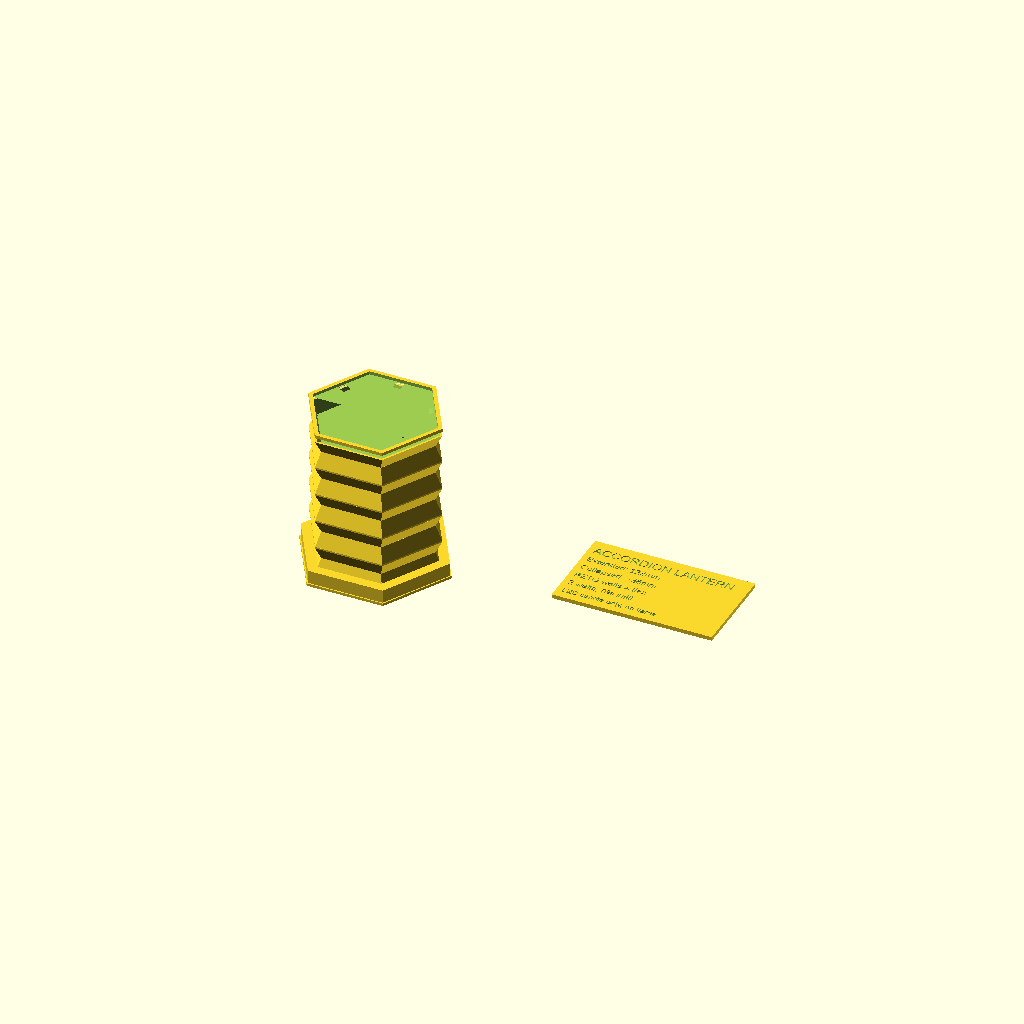
Cell 1 — every parameter at its default value.
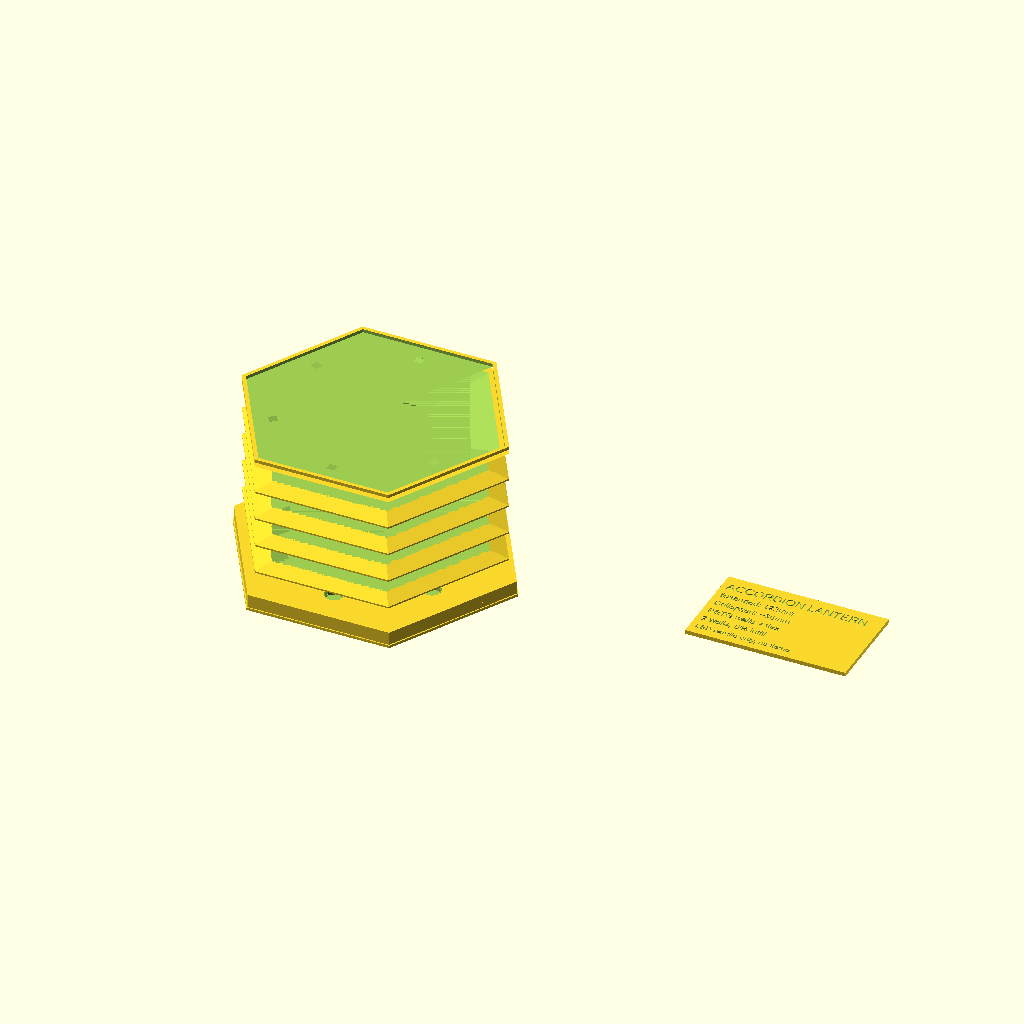
Cell 2: D_OUTER = 200 (everything else at default).
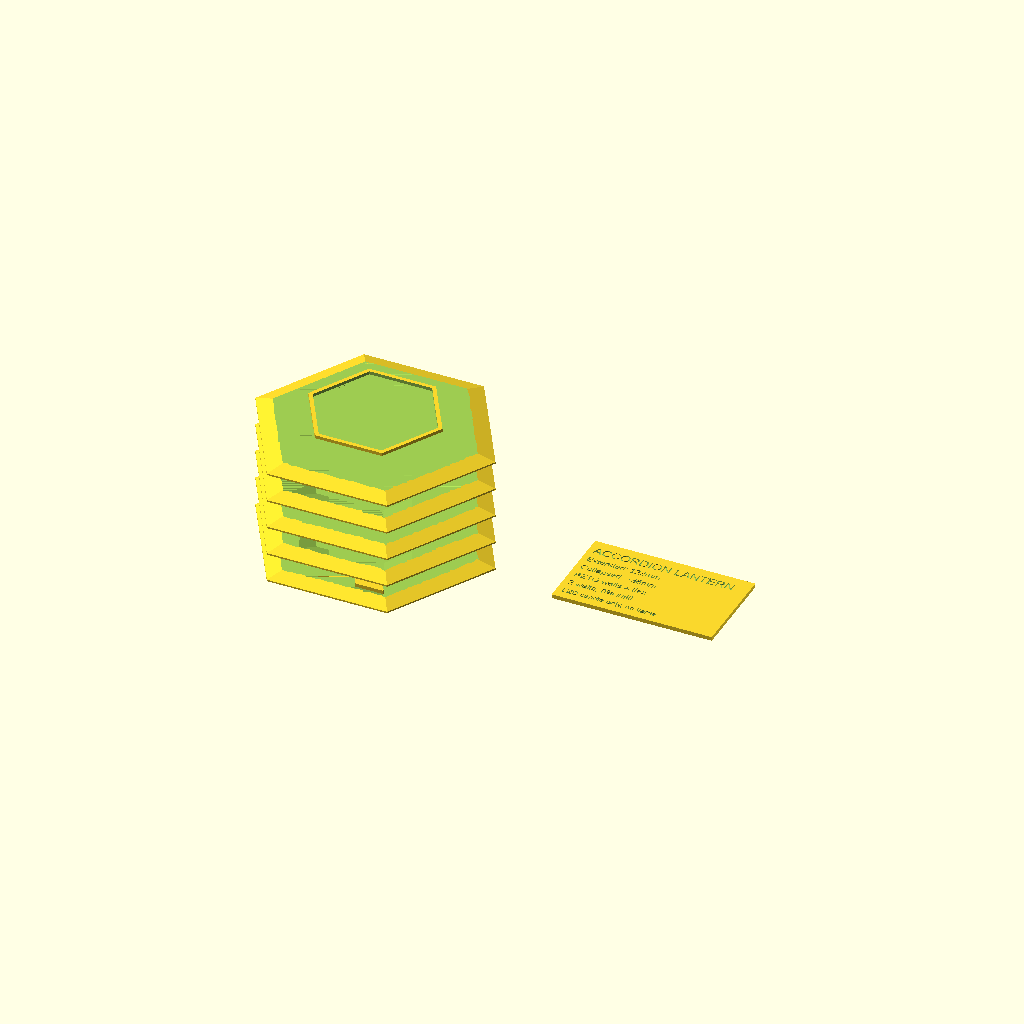
Cell 3 — D_INNER set to 180, the other parameters unchanged.
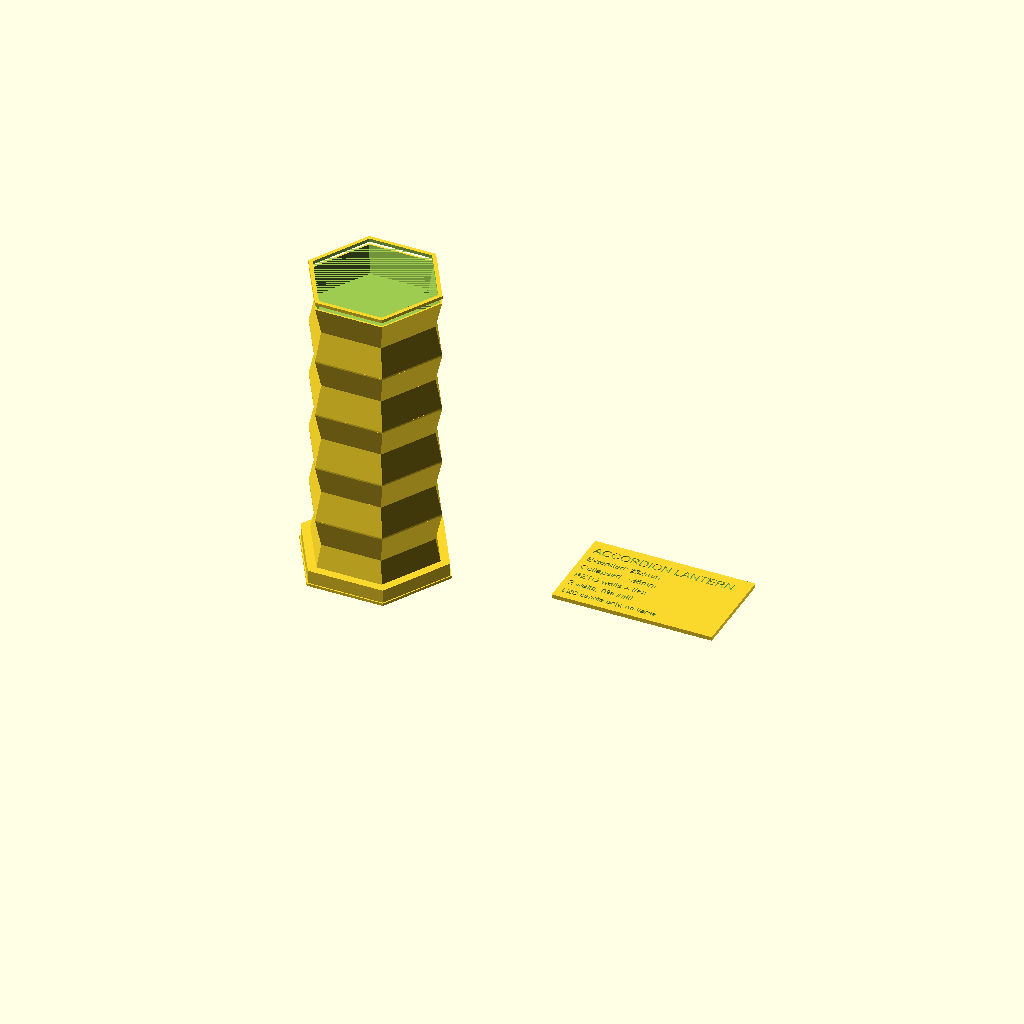
Cell 4: FOLD_H = 44 (everything else at default).
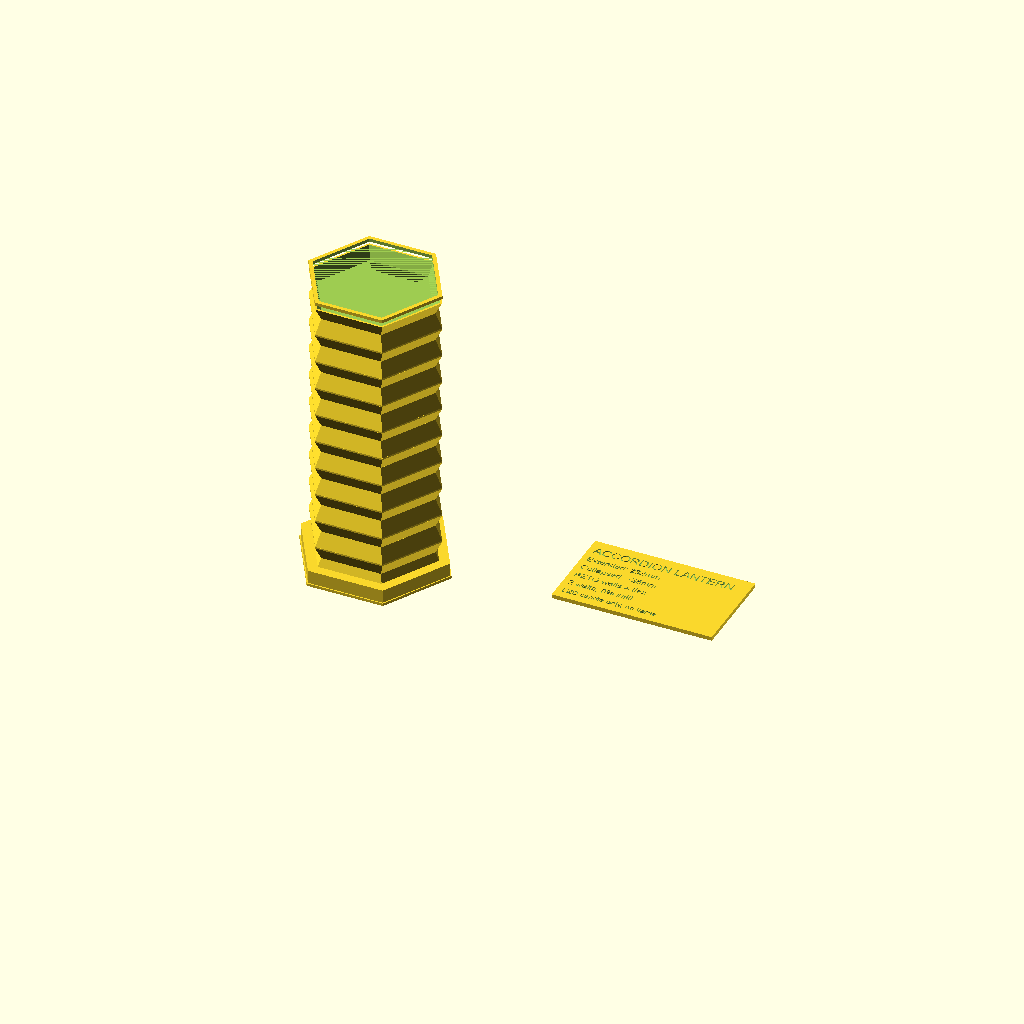
Cell 5 — N_FOLDS set to 10, the other parameters unchanged.
One fixed orthographic camera (rotation 55°, 0°, 25°; colour scheme Cornfield) for every cell.
Source of the model, models/functional/collapsible_accordion_lantern.scad:
// Collapsible Accordion Lantern — Print-in-Place Folding Light
// Prints as one piece: when folded flat = 30mm tall, extended = 120mm tall
// Bellows accordion walls with living hinge flex (PLA 0.15mm, 2 walls for flex)
// Top and bottom rings rigid; side walls flex like a paper accordion
// Use with LED tea light or battery candle (no open flame — PETG version safer)
// DUAL COLOR: top/bottom plates + handle ring (body) | bellows walls (accent PETG)
// Accordion design: 5 folds of 24mm each = 120mm extended, ~30mm collapsed
// The hexagonal geometry gives elegant look + structural stability when extended

$fn = 6;   // Hexagonal for aesthetics (change to $fn=60 for round version)

// ── Lantern dimensions ─────────────────────────────────────
D_OUTER  = 100;    // Lantern outer diameter (hex flat-to-flat)
D_INNER  = 90;     // Inner diameter (light passes through)
FOLD_H   = 22;     // Height of each accordion fold section
N_FOLDS  = 5;      // Number of accordion folds
FOLD_T   = 1.2;    // Bellows wall thickness (thin = more flexible in PETG)
GAP      = 0.5;    // Print-in-place clearance at fold joints
PLATE_T  = 6;      // Top/bottom plate thickness
PLATE_D  = D_OUTER + 12;  // Plate diameter (slightly larger)
HANDLE_D = 28;     // Candle/LED insert diameter
TOTAL_H  = N_FOLDS * FOLD_H + PLATE_T * 2;  // Extended height

// ── Helper: hexagonal ring at given height range ──────────
module hex_ring(d, h, t) {
    difference() {
        cylinder(d=d, h=h, $fn=6);
        cylinder(d=d-t*2, h=h+1, $fn=6);
    }
}

// ── Accordion fold section (one V-fold) ───────────────────
// Each fold = outer ring → angled wall → inner ridge → angled wall → outer ring
// The fold "breathes" by angling the walls — like a bellows or accordion
module accordion_fold(z, invert=false) {
    H = FOLD_H;
    R_OUT = D_OUTER/2;
    R_IN  = D_INNER/2;
    FOLD_GAP = GAP;

    // Outer ring at bottom of fold
    translate([0,0,z])
        hex_ring(D_OUTER, FOLD_T, FOLD_T);

    // Tapered wall: outer → inward ridge (first half-fold)
    translate([0,0,z+FOLD_T])
        difference() {
            cylinder(d1=D_OUTER, d2=D_INNER, h=H/2, $fn=6);
            cylinder(d1=D_OUTER-FOLD_T*2, d2=D_INNER-FOLD_T*2, h=H/2+1, $fn=6);
        }

    // Inner ridge (the fold apex)
    translate([0,0,z+H/2])
        hex_ring(D_INNER, FOLD_T, FOLD_T);

    // Tapered wall: inward → outer (second half-fold)
    translate([0,0,z+H/2+FOLD_T])
        difference() {
            cylinder(d1=D_INNER, d2=D_OUTER, h=H/2-FOLD_T, $fn=6);
            cylinder(d1=D_INNER-FOLD_T*2, d2=D_OUTER-FOLD_T*2, h=H/2-FOLD_T+1, $fn=6);
        }
}

// ── Top plate (rigid, holds lantern handle + hook) ────────
module top_plate() {
    difference() {
        union() {
            // Main plate
            cylinder(d=PLATE_D, h=PLATE_T, $fn=6);
            // Hook arm
            translate([0, PLATE_D/2-4, PLATE_T])
                cylinder(d=10, h=20, $fn=16);
            // Hook (J-shape)
            translate([0, PLATE_D/2-4, PLATE_T+20])
                rotate([0, 90, 0]) cylinder(d=10, h=16, $fn=12);
            translate([8, PLATE_D/2-4, PLATE_T+20])
                cylinder(d=10, h=8, $fn=12);
        }
        // Candle insert hole
        cylinder(d=HANDLE_D, h=PLATE_T+2, $fn=20);
        // Weight relief holes
        for(i=[0:5]) rotate([0,0,i*60+30]) translate([D_OUTER/3, 0, -1])
            cylinder(d=14, h=PLATE_T+2, $fn=12);
        // Vent holes (heat safety)
        for(i=[0:11]) rotate([0,0,i*30]) translate([PLATE_D/3.5, 0, -1])
            cylinder(d=5, h=PLATE_T+2, $fn=10);
        // Label
        translate([-22, -4, PLATE_T-1.2])
            linear_extrude(1.5) text("LANTERN", size=7, $fn=4);
        // Collapsed height reference
        translate([-18, -12, PLATE_T-1.2])
            linear_extrude(1.5) text(str(N_FOLDS,"× FOLD"), size=5, $fn=4);
    }
}

// ── Bottom plate (base, candle sits on this) ───────────────
module bottom_plate() {
    difference() {
        union() {
            cylinder(d=PLATE_D, h=PLATE_T, $fn=6);
            // Non-slip pad ring
            difference() {
                cylinder(d=PLATE_D+2, h=2, $fn=6);
                cylinder(d=PLATE_D-4, h=3, $fn=6);
            }
        }
        // Candle well (tea light sits here)
        cylinder(d=HANDLE_D+0.5, h=PLATE_T-1.5, $fn=20);
        // Ventilation holes (ring)
        for(i=[0:11]) rotate([0,0,i*30]) translate([PLATE_D/3.5, 0, -1])
            cylinder(d=5, h=PLATE_T+2, $fn=10);
        // Center vent
        cylinder(d=10, h=PLATE_T+2, $fn=16);
        // Dimension label
        translate([-28, -4, 1.2]) linear_extrude(1.5)
            text(str("Ø", D_OUTER, "mm COLLAPSED:", N_FOLDS*4+PLATE_T*2, "mm"), size=4, $fn=4);
    }
    // Grip feet (3× rubber pad pockets)
    for(i=[0:2]) rotate([0,0,i*120]) translate([PLATE_D*0.34, 0, -1])
        cylinder(d=12, h=2.5, $fn=12);
}

// ── Connecting ring (joins plates to bellows) ──────────────
module connector_ring(d_outer, d_inner, h) {
    difference() {
        cylinder(d=d_outer, h=h, $fn=6);
        cylinder(d=d_inner, h=h+1, $fn=6);
        // Vent slots
        for(i=[0:5]) rotate([0,0,i*60+30]) translate([d_outer/3, -3, -1])
            cube([6, 6, h+2]);
    }
}

// ── Full lantern assembly ──────────────────────────────────
// Color 1 (body): top plate + bottom plate + connector rings
top_plate();  // top
translate([0,0,-PLATE_T]) bottom_plate();  // bottom (mirror → attach at z=0)

// Connector rings (bond accordion to plates)
translate([0,0,0])
    connector_ring(D_OUTER+0.5, D_OUTER-6, FOLD_T*2);
translate([0,0,TOTAL_H-PLATE_T-FOLD_T*2])
    connector_ring(D_OUTER+0.5, D_OUTER-6, FOLD_T*2);

// Color 2 (accent PETG): accordion bellows
for(i=[0:N_FOLDS-1]) accordion_fold(i*FOLD_H);

// ── Separate print layout ──────────────────────────────────
// Print lantern vertically — the natural print direction
// The accordion walls print thin for flexibility
// Assembly: none needed — springs from bed as one piece!
// Test collapse: gently push top down toward bottom after printing

// Print instructions plate
translate([PLATE_D+20, 0, 0]) {
    difference() {
        cube([120, 70, 3]);
        translate([4,56,2]) linear_extrude(1.5) text("ACCORDION LANTERN", size=7, $fn=4);
        translate([4,46,2]) linear_extrude(1.5) text(str("Extended: ",TOTAL_H,"mm"), size=5, $fn=4);
        translate([4,36,2]) linear_extrude(1.5) text(str("Collapsed: ~",N_FOLDS*4+16,"mm"), size=5, $fn=4);
        translate([4,26,2]) linear_extrude(1.5) text("PETG walls = flex", size=5, $fn=4);
        translate([4,16,2]) linear_extrude(1.5) text("2 walls, 0% infill", size=5, $fn=4);
        translate([4,6,2]) linear_extrude(1.5) text("LED candle only, no flame", size=4.5, $fn=4);
    }
}
Customizer parameters (derived from the source; name, type, default, range or options):
D_OUTER: number, default 100
D_INNER: number, default 90
FOLD_H: number, default 22
N_FOLDS: number, default 5
FOLD_T: number, default 1.2
GAP: number, default 0.5
PLATE_T: number, default 6
HANDLE_D: number, default 28
